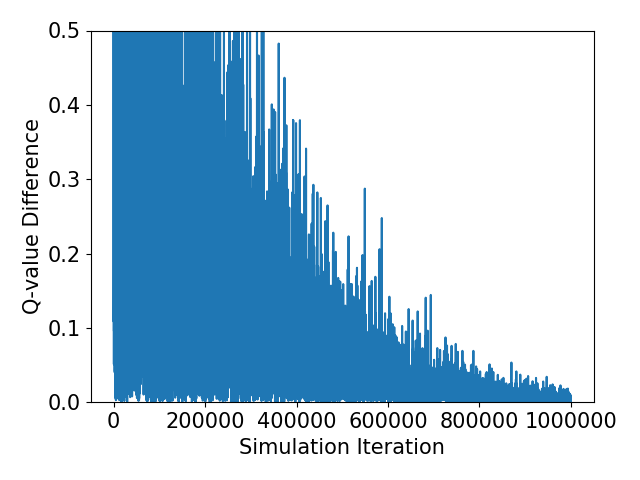

Values plotted in this chart, from the file beside it:
Simulation Iteration, Q-Value, Q-value Difference
0.0, 1.0, 
49.0, 2.975, 1.975
77.0, 2.867, 0.1082
121.0, 2.311, 0.5557
203.0, 3.124, 0.813
277.0, 4.231, 1.107
358.0, 4.282, 0.05104
420.0, 5.112, 0.8302
431.0, 4.722, 0.3904
510.0, 4.626, 0.0957
574.0, 4.368, 0.2588
672.0, 4.186, 0.1811
837.0, 3.887, 0.2992
934.0, 4.199, 0.3117
967.0, 4.137, 0.06225
1021, 3.86, 0.2769
1127, 4.178, 0.318
1215, 4.087, 0.0906
1386, 5.179, 1.091
1510, 5.866, 0.6878
1538, 6.124, 0.2578
1634, 4.712, 1.413
1663, 5.441, 0.7294
1883, 5.839, 0.3981
1886, 6.295, 0.4556
1917, 5.823, 0.4718
2000, 5.247, 0.5757
2038, 5.34, 0.09278
2154, 6.592, 1.252
2167, 6.394, 0.1986
2189, 6.434, 0.04006
2251, 6.384, 0.04993
2652, 5.952, 0.4317
2654, 5.993, 0.04131
2699, 6.336, 0.3431
2789, 6.064, 0.272
2959, 5.733, 0.3314
3064, 6.103, 0.37
3122, 5.896, 0.2068
3173, 6.298, 0.4016
3230, 5.904, 0.3942
3271, 6.259, 0.3557
3285, 6.604, 0.3442
3319, 5.828, 0.775
3378, 5.889, 0.06082
3427, 6.04, 0.1512
3563, 5.662, 0.3782
3575, 5.723, 0.06046
3588, 5.838, 0.1151
3603, 5.82, 0.0182
3681, 5.671, 0.1487
3714, 5.682, 0.01073
3790, 5.372, 0.3096
3811, 5.484, 0.1119
3814, 5.579, 0.09545
3845, 6.584, 1.004
4027, 5.933, 0.6512
4083, 6.459, 0.5266
4141, 6.777, 0.3182
4189, 6.782, 0.005116
... 12,279 more rows
